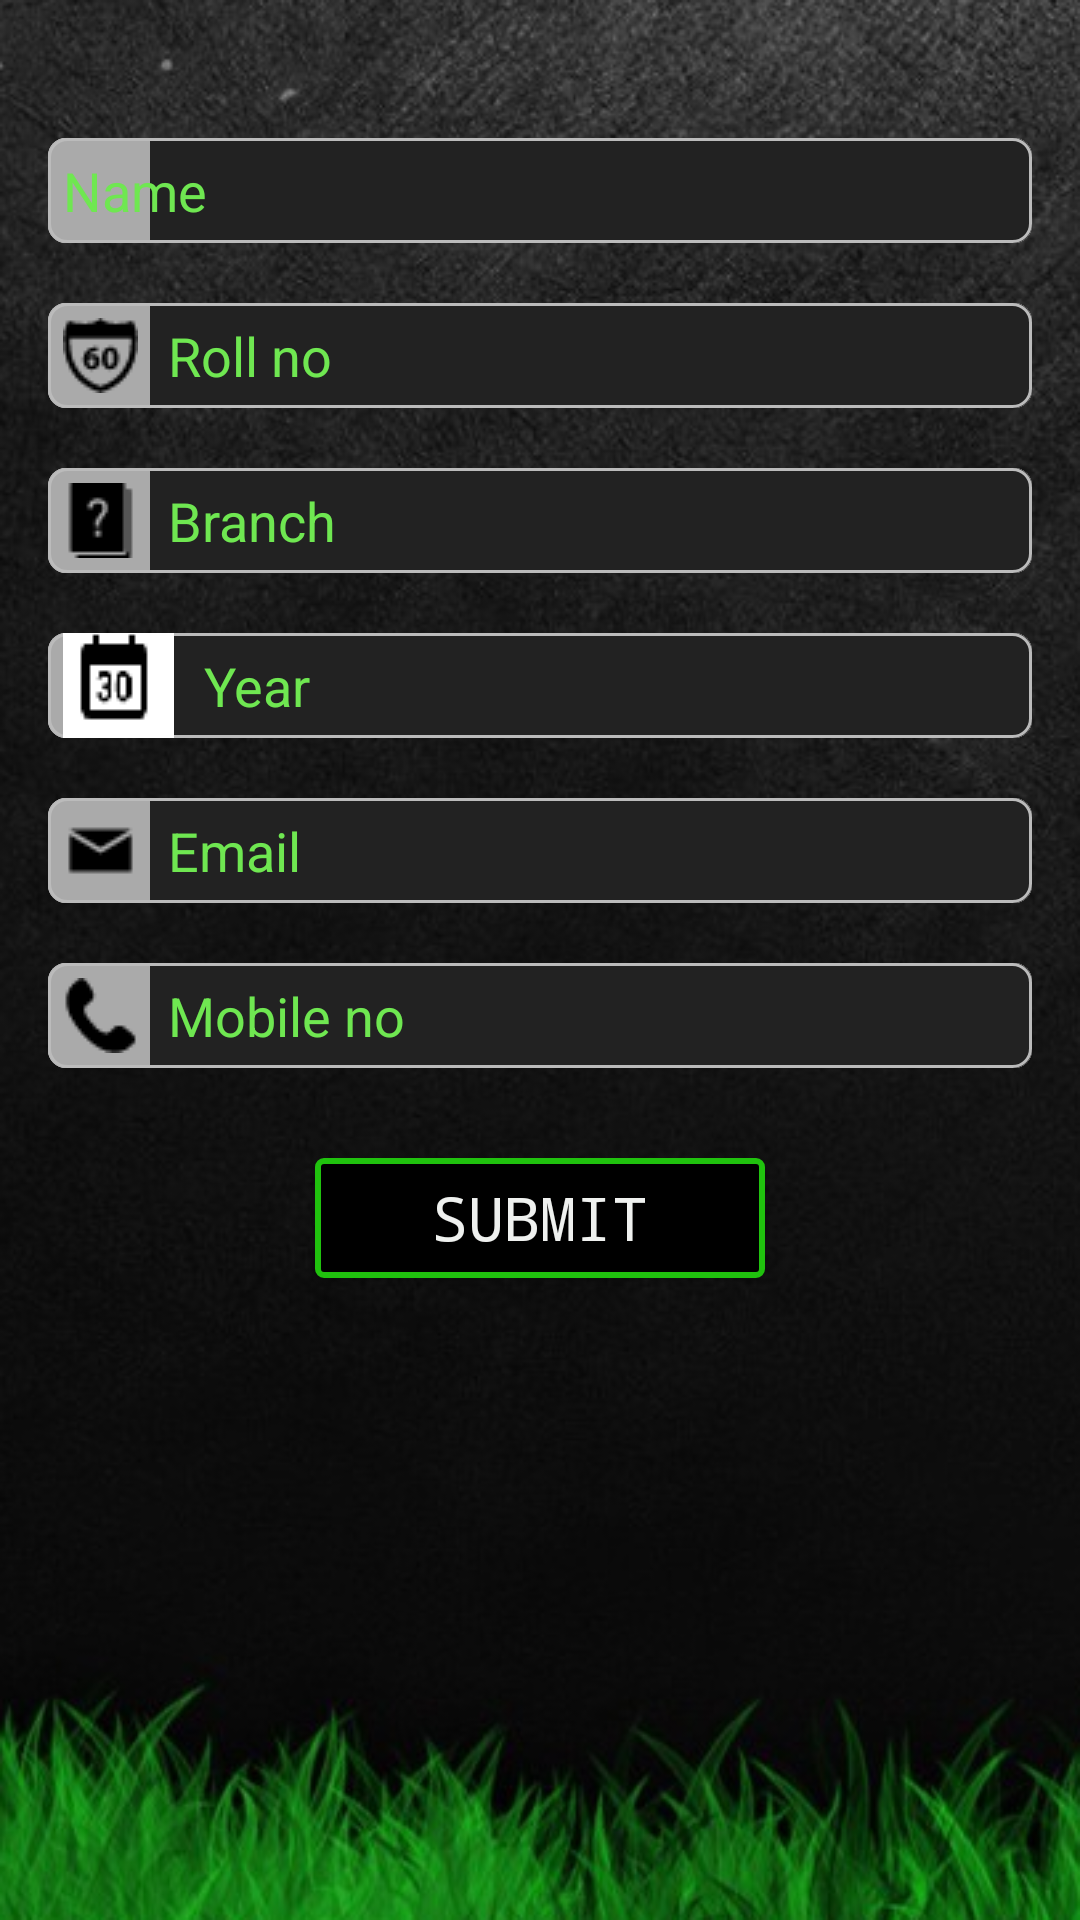

Produce the Android XML layout that renders to this screen, including the resource entries it uses.
<!-- AndroidManifest.xml: application theme AppTheme -->
<!-- res/layout/content_register_user.xml -->
<?xml version="1.0" encoding="utf-8"?>
<RelativeLayout xmlns:android="http://schemas.android.com/apk/res/android"
    xmlns:app="http://schemas.android.com/apk/res-auto"
    xmlns:tools="http://schemas.android.com/tools"
    android:id="@+id/content_register_user"
    android:layout_width="match_parent"
    android:layout_height="match_parent"
    android:background="@drawable/back1"
    app:layout_behavior="@string/appbar_scrolling_view_behavior"
    tools:context="com.example.dell.initialstage.Register_user"
    tools:showIn="@layout/activity_register_user">

    <ScrollView
        android:layout_width="match_parent"
        android:layout_height="match_parent"
        android:layout_alignParentTop="true"
        android:layout_alignParentLeft="true"
        android:layout_alignParentStart="true">

        <LinearLayout
            android:layout_width="match_parent"
            android:layout_height="match_parent"

            android:orientation="vertical">

            <LinearLayout
                android:layout_width="fill_parent"
                android:layout_height="479dp"
                android:layout_marginBottom="30dp"
                android:layout_marginLeft="16dp"
                android:layout_marginRight="16dp"
                android:layout_marginTop="16dp"
                android:orientation="vertical">


                <EditText
                    android:id="@+id/user_name"
                    android:layout_width="fill_parent"
                    android:layout_height="35dp"
                    android:layout_marginTop="30dp"
                    android:textColorHint="#6fe751"
                    android:background="@drawable/rounded_edittext"
                    android:hint="Name"
                    android:paddingLeft="5dp"
                    android:textColor="#0b9e04"
                    android:drawablePadding="10dp"
                    android:drawableLeft="@drawable/name"
                    android:singleLine="true"
                    android:saveEnabled="true"
                    android:maxLength="50" />


                <EditText
                    android:id="@+id/user_roll_no"
                    android:layout_width="fill_parent"
                    android:layout_height="35dp"
                    android:layout_marginTop="20dp"
                    android:background="@drawable/rounded_edittext"
                    android:ems="10"
                    android:textColorHint="#6fe751"
                    android:hint="Roll no"
                    android:textColor="#0b9e04"
                    android:inputType="number"
                    android:paddingLeft="5dp"
                    android:drawableLeft="@drawable/roll"
                    android:drawablePadding="10dp"
                    android:maxLines="10"
                    android:singleLine="true"
                    android:maxLength="10" />


                <EditText
                    android:id="@+id/user_branch"
                    android:layout_width="fill_parent"
                    android:layout_height="35dp"
                    android:layout_marginTop="20dp"
                    android:drawablePadding="10dp"
                    android:textColor="#0b9e04"
                    android:background="@drawable/rounded_edittext"
                    android:hint="Branch"
                    android:textColorHint="#6fe751"
                    android:paddingLeft="5dp"
                    android:drawableLeft="@drawable/branch"
                    android:singleLine="true"
                    android:maxLength="30" />

                <EditText
                    android:id="@+id/user_year"
                    android:layout_width="fill_parent"
                    android:layout_height="35dp"
                    android:drawablePadding="10dp"
                    android:layout_marginTop="20dp"
                    android:background="@drawable/rounded_edittext"
                    android:textColor="#0b9e04"
                    android:ems="10"
                    android:hint="Year"
                    android:inputType="number"
                    android:paddingLeft="5dp"
                    android:drawableLeft="@drawable/year"
                    android:textColorHint="#6fe751"
                    android:maxLines="1"
                    android:maxLength="1" />


                <EditText
                    android:id="@+id/user_email"
                    android:layout_width="fill_parent"
                    android:layout_height="35dp"
                    android:drawablePadding="10dp"
                    android:textColor="#0b9e04"
                    android:layout_marginTop="20dp"
                    android:background="@drawable/rounded_edittext"
                    android:hint="Email"
                    android:paddingLeft="5dp"
                    android:drawableLeft="@drawable/email"
                    android:textColorHint="#6fe751"
                    android:maxLines="140"
                    android:singleLine="true"
                    android:maxLength="140" />


                <EditText
                    android:id="@+id/user_phone_no"
                    android:layout_width="fill_parent"
                    android:layout_height="35dp"
                    android:layout_marginTop="20dp"
                    android:textColor="#0b9e04"
                    android:background="@drawable/rounded_edittext"
                    android:cursorVisible="false"
                    android:drawablePadding="10dp"
                    android:ems="10"
                    android:hint="Mobile no"
                    android:inputType="phone"
                    android:paddingLeft="5dp"
                    android:drawableLeft="@drawable/mobile"
                    android:textColorHint="#6fe751"
                    android:singleLine="true"
                    android:maxLines="10"
                    android:maxLength="10" />

                <Button
                    android:id="@+id/submit_btn"
                    android:layout_width="150dp"
                    android:layout_height="40dp"
                    android:layout_gravity="center_horizontal"
                    android:layout_marginTop="30dp"
                    android:background="@drawable/border_button"
                    android:text="submit"
                    android:textColor="#eff1ef"
                    android:typeface="monospace"
                    android:textSize="20dp" />

            </LinearLayout>
        </LinearLayout>
    </ScrollView>
</RelativeLayout>
<!-- res/layout/activity_register_user.xml (included above) -->
<?xml version="1.0" encoding="utf-8"?>
<android.support.design.widget.CoordinatorLayout xmlns:android="http://schemas.android.com/apk/res/android"
    xmlns:app="http://schemas.android.com/apk/res-auto"
    xmlns:tools="http://schemas.android.com/tools"
    android:layout_width="match_parent"
    android:layout_height="match_parent"
    android:fitsSystemWindows="true"
    tools:context="com.example.dell.initialstage.Register_user">

    <android.support.design.widget.AppBarLayout
        android:layout_width="match_parent"
        android:layout_height="wrap_content"
        android:theme="@style/AppTheme.AppBarOverlay">

        <android.support.v7.widget.Toolbar
            android:id="@+id/toolbar"
            android:layout_width="match_parent"
            android:layout_height="?attr/actionBarSize"
            android:background="?attr/colorPrimary"
            app:popupTheme="@style/AppTheme.PopupOverlay" />

    </android.support.design.widget.AppBarLayout>

    <include layout="@layout/content_register_user" />

</android.support.design.widget.CoordinatorLayout>
<!-- resources referenced by this layout -->
<resources>
  <!-- drawable back1: png bitmap (drawable, 292782 bytes) -->
  <!-- drawable border_button (drawable) -->
  <?xml version="1.0" encoding="utf-8"?>
  <shape
      xmlns:android="http://schemas.android.com/apk/res/android"
      android:shape="rectangle">
  
      <corners
          android:radius="2dp"
          />
      <solid android:color="#000"
          />
      <stroke
          android:width="2dip"
          android:color="@color/colorAccent" />
  </shape>
  <!-- drawable branch: png bitmap (drawable, 335 bytes) -->
  <!-- drawable email: png bitmap (drawable, 304 bytes) -->
  <!-- drawable mobile: png bitmap (drawable, 427 bytes) -->
  <!-- drawable roll: png bitmap (drawable, 589 bytes) -->
  <!-- drawable rounded_edittext (drawable) -->
  <?xml version="1.0" encoding="utf-8"?>
  <layer-list xmlns:android="http://schemas.android.com/apk/res/android">
  
      <item>
          <shape>
              <corners android:radius="6dp" />
              <solid android:color="@android:color/white" />
          </shape>
      </item>
      <item>
          <shape>
              <solid android:color="#AAAAAA" />
              <corners android:radius="6dp" />
          </shape>
      </item>
      <item
          android:left="34dp">
          
          
          <shape>
              <solid android:color="@color/colorPrimary" />
              <corners android:radius="6dp"
                  android:topRightRadius="6dp"
                  android:topLeftRadius="0dp"
                  android:bottomRightRadius="6dp"
                  android:bottomLeftRadius="0dp"/>
          </shape>
      </item>
      <item>
          <shape>
              <corners android:radius="6dp" />
              <solid android:color="@android:color/transparent" />
              <stroke
                  android:width="1dp"
                  android:color="#BBBBBB" />
          </shape>
      </item>
  </layer-list>
  <!-- drawable year: png bitmap (drawable, 528 bytes) -->
  <style name="AppTheme.AppBarOverlay" parent="ThemeOverlay.AppCompat.Dark.ActionBar" />
  <style name="AppTheme.PopupOverlay" parent="ThemeOverlay.AppCompat.Light" />
  <style name="AppTheme" parent="Theme.AppCompat.Light.DarkActionBar">
          
          <item name="colorPrimary">@color/colorPrimary</item>
          <item name="colorPrimaryDark">@color/colorPrimaryDark</item>
          <item name="colorAccent">@color/colorAccent</item>
      </style>
  <color name="colorAccent">#20c20e</color>
  <color name="colorPrimary">#222</color>
  <color name="colorPrimaryDark">#000</color>
</resources>
